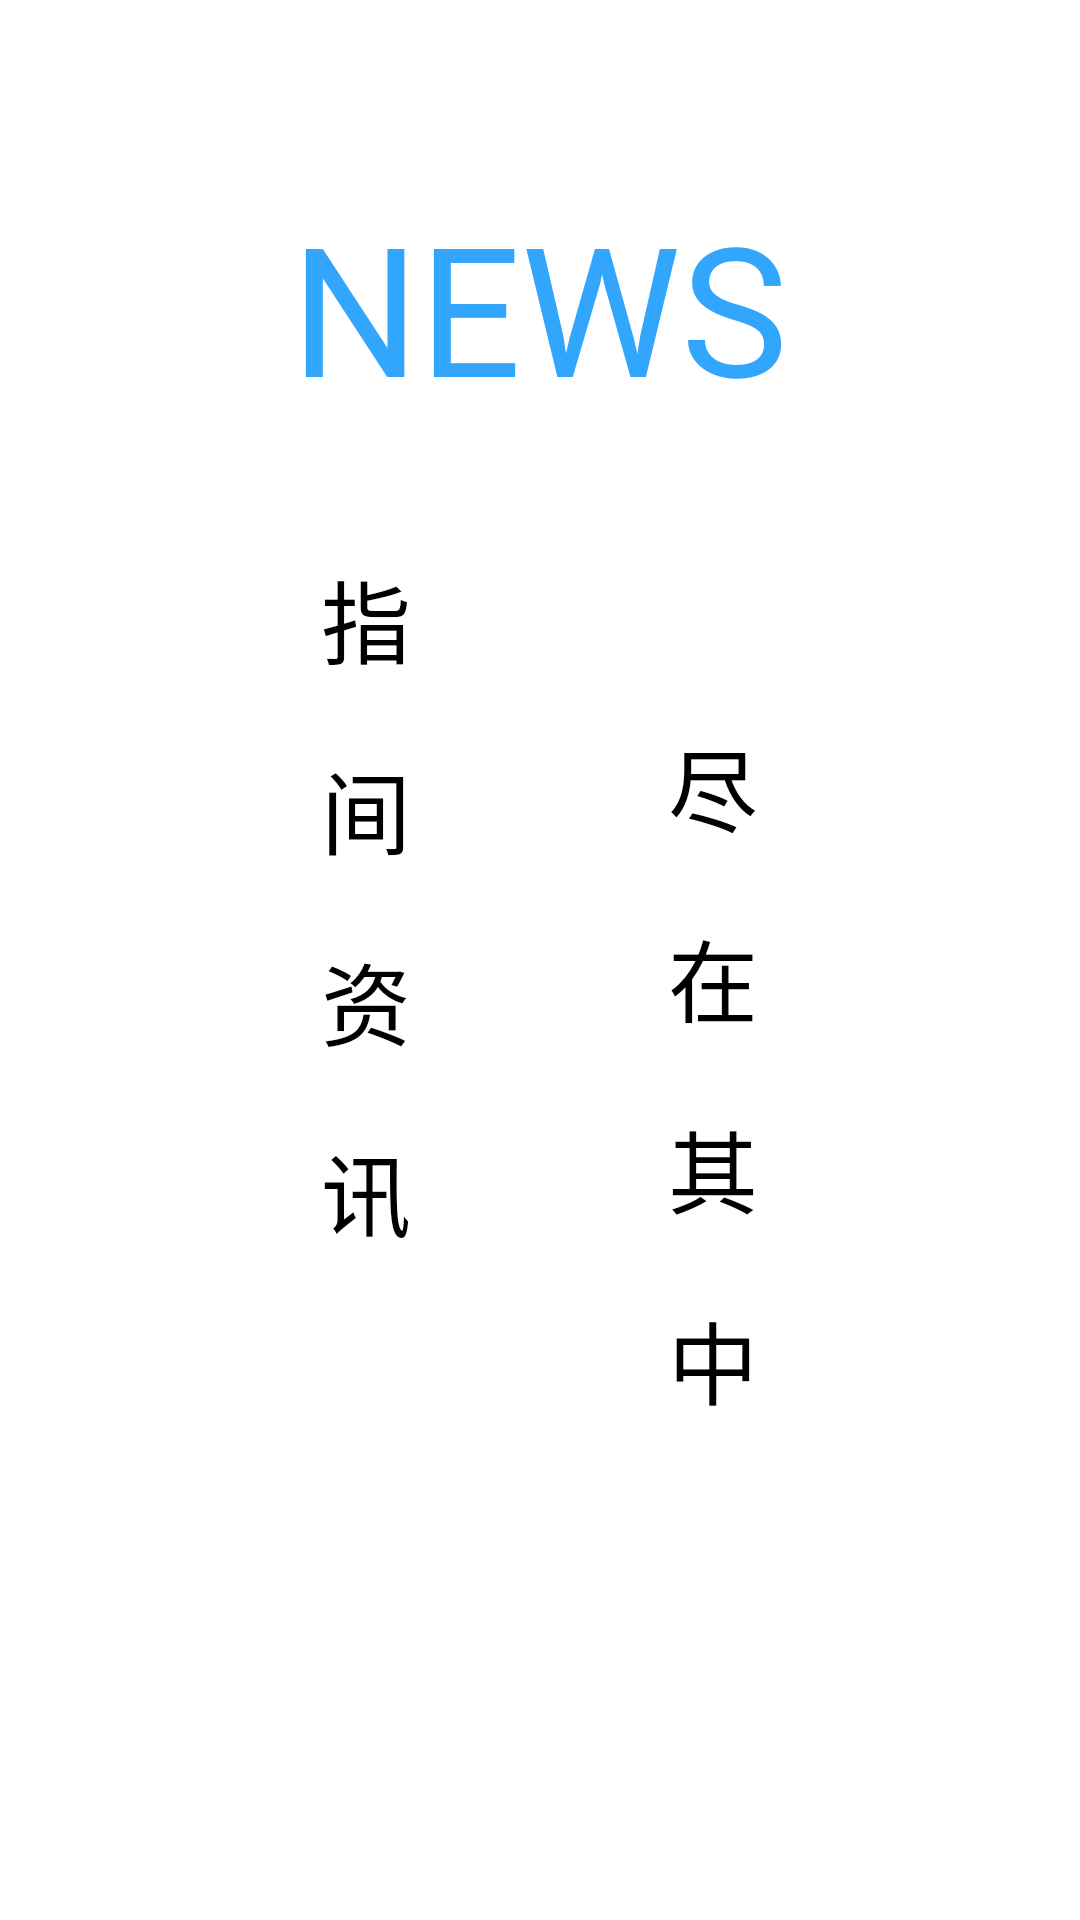

Produce the Android XML layout that renders to this screen, including the resource entries it uses.
<!-- AndroidManifest.xml: application theme android:Theme.NoTitleBar.Fullscreen -->
<!-- res/layout/activity_splash.xml -->
<?xml version="1.0" encoding="utf-8"?>
<RelativeLayout xmlns:android="http://schemas.android.com/apk/res/android"
    android:id="@+id/splash_root"
    android:layout_width="match_parent"
    android:layout_height="match_parent"
    android:background="@color/white" >

    <LinearLayout
        android:id="@+id/linearLayout1"
        android:layout_width="wrap_content"
        android:layout_height="wrap_content"
        android:layout_alignLeft="@+id/textViewTitle"
        android:layout_below="@+id/textViewTitle"
        android:layout_marginTop="32dp"
        android:orientation="vertical" >

        <TextView
            android:id="@+id/tv1"
            android:layout_width="wrap_content"
            android:layout_height="wrap_content"
            android:layout_margin="10dp"
            android:text="指"
            android:textColor="@color/black"
            android:textSize="30sp" />

        <TextView
            android:id="@+id/tv2"
            android:layout_width="wrap_content"
            android:layout_height="wrap_content"
            android:layout_margin="10dp"
            android:text="间"
            android:textColor="@color/black"
            android:textSize="30sp" />

        <TextView
            android:id="@+id/tv3"
            android:layout_width="wrap_content"
            android:layout_height="wrap_content"
            android:layout_margin="10dp"
            android:text="资"
            android:textColor="@color/black"
            android:textSize="30sp" />

        <TextView
            android:id="@+id/tv4"
            android:layout_width="wrap_content"
            android:layout_height="wrap_content"
            android:layout_margin="10dp"
            android:text="讯"
            android:textColor="@color/black"
            android:textSize="30sp" />
    </LinearLayout>

    <TextView
        android:id="@+id/textViewTitle"
        android:layout_width="wrap_content"
        android:layout_height="wrap_content"
        android:layout_alignParentTop="true"
        android:layout_centerHorizontal="true"
        android:layout_marginTop="62dp"
        android:text="NEWS"
        android:textColor="#32a6fd"
        android:textSize="60sp" />

    <LinearLayout
        android:layout_width="wrap_content"
        android:layout_height="wrap_content"
        android:layout_alignRight="@+id/textViewTitle"
        android:layout_alignTop="@+id/linearLayout1"
        android:layout_marginTop="56dp"
        android:orientation="vertical" >

        <TextView
            android:id="@+id/tv5"
            android:layout_width="wrap_content"
            android:layout_height="wrap_content"
            android:layout_margin="10dp"
            android:text="尽"
            android:textColor="@color/black"
            android:textSize="30sp" />

        <TextView
            android:id="@+id/tv6"
            android:layout_width="wrap_content"
            android:layout_height="wrap_content"
            android:layout_margin="10dp"
            android:text="在"
            android:textColor="@color/black"
            android:textSize="30sp" />

        <TextView
            android:id="@+id/tv7"
            android:layout_width="wrap_content"
            android:layout_height="wrap_content"
            android:layout_margin="10dp"
            android:text="其"
            android:textColor="@color/black"
            android:textSize="30sp" />

        <TextView
            android:id="@+id/tv8"
            android:layout_width="wrap_content"
            android:layout_height="wrap_content"
            android:layout_margin="10dp"
            android:text="中"
            android:textColor="@color/black"
            android:textSize="30sp" />
    </LinearLayout>

</RelativeLayout>
<!-- resources referenced by this layout -->
<resources>
  <color name="black">#000000</color>
  <color name="white">#FFFFFF</color>
</resources>
